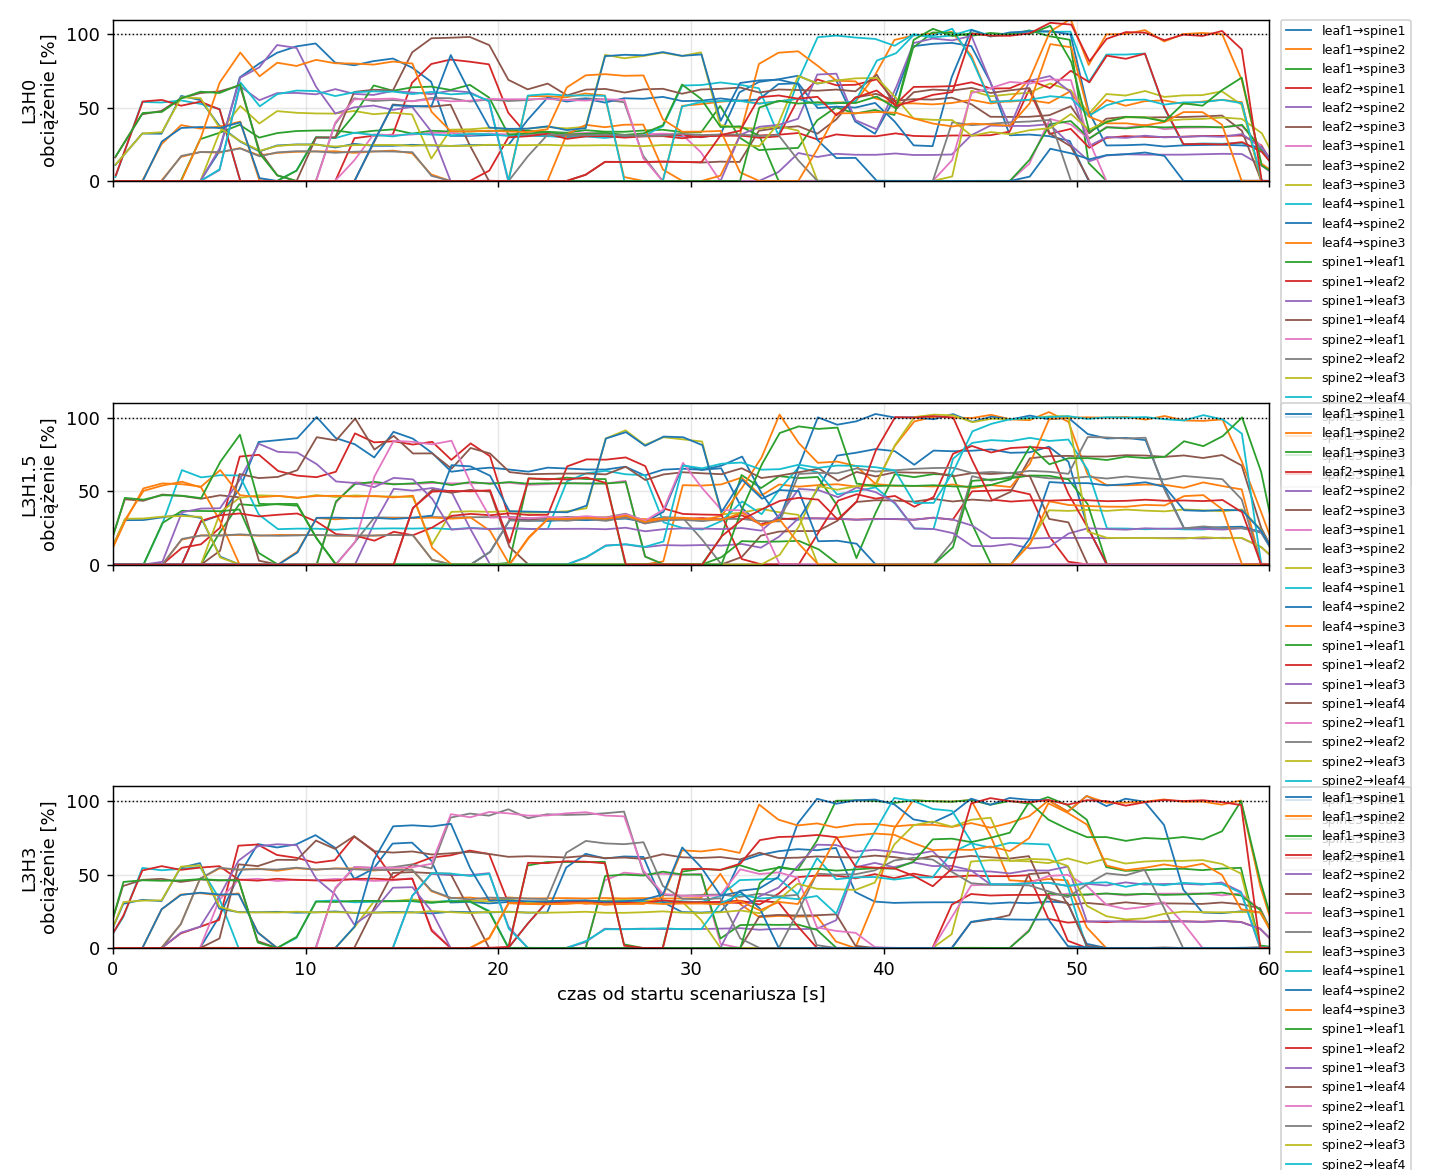

The table this chart was drawn from, first rows:
variant, rep, t, node, dev, of_port, peer, mbps, util_pct
L3H0, 1, 0.13, leaf1, eth1, 1, spine1, 0.0, 0.0
L3H0, 1, 1.52, leaf1, eth1, 1, spine1, 0.0, 0.0
L3H0, 1, 2.5, leaf1, eth1, 1, spine1, 0.0, 0.0
L3H0, 1, 3.52, leaf1, eth1, 1, spine1, 0.0, 0.0
L3H0, 1, 4.53, leaf1, eth1, 1, spine1, 0.0, 0.0
L3H0, 1, 5.52, leaf1, eth1, 1, spine1, 2.017, 20.17
L3H0, 1, 6.58, leaf1, eth1, 1, spine1, 7.055, 70.55
L3H0, 1, 7.59, leaf1, eth1, 1, spine1, 7.997, 79.97
L3H0, 1, 8.52, leaf1, eth1, 1, spine1, 8.735, 87.35
L3H0, 1, 9.51, leaf1, eth1, 1, spine1, 9.166, 91.66
L3H0, 1, 10.52, leaf1, eth1, 1, spine1, 9.367, 93.67
L3H0, 1, 11.53, leaf1, eth1, 1, spine1, 8.064, 80.64
L3H0, 1, 12.52, leaf1, eth1, 1, spine1, 7.883, 78.83
L3H0, 1, 13.51, leaf1, eth1, 1, spine1, 8.161, 81.61
L3H0, 1, 14.53, leaf1, eth1, 1, spine1, 8.342, 83.42
L3H0, 1, 15.53, leaf1, eth1, 1, spine1, 7.718, 77.18
L3H0, 1, 16.51, leaf1, eth1, 1, spine1, 6.764, 67.64
L3H0, 1, 17.5, leaf1, eth1, 1, spine1, 3.075, 30.75
L3H0, 1, 18.5, leaf1, eth1, 1, spine1, 3.075, 30.75
L3H0, 1, 19.51, leaf1, eth1, 1, spine1, 3.127, 31.27
L3H0, 1, 20.51, leaf1, eth1, 1, spine1, 3.16, 31.6
L3H0, 1, 21.53, leaf1, eth1, 1, spine1, 3.115, 31.15
L3H0, 1, 22.54, leaf1, eth1, 1, spine1, 3.054, 30.54
L3H0, 1, 23.53, leaf1, eth1, 1, spine1, 3.02, 30.2
L3H0, 1, 24.51, leaf1, eth1, 1, spine1, 3.154, 31.54
L3H0, 1, 25.52, leaf1, eth1, 1, spine1, 3.085, 30.85
L3H0, 1, 26.52, leaf1, eth1, 1, spine1, 3.069, 30.69
L3H0, 1, 27.51, leaf1, eth1, 1, spine1, 3.148, 31.48
L3H0, 1, 28.53, leaf1, eth1, 1, spine1, 3.172, 31.72
L3H0, 1, 29.53, leaf1, eth1, 1, spine1, 3.072, 30.73
L3H0, 1, 30.52, leaf1, eth1, 1, spine1, 3.011, 30.11
L3H0, 1, 31.51, leaf1, eth1, 1, spine1, 3.115, 31.15
L3H0, 1, 32.51, leaf1, eth1, 1, spine1, 6.035, 60.36
L3H0, 1, 33.52, leaf1, eth1, 1, spine1, 6.745, 67.45
L3H0, 1, 34.52, leaf1, eth1, 1, spine1, 6.927, 69.27
L3H0, 1, 35.55, leaf1, eth1, 1, spine1, 7.17, 71.7
L3H0, 1, 36.55, leaf1, eth1, 1, spine1, 6.631, 66.31
L3H0, 1, 37.52, leaf1, eth1, 1, spine1, 6.888, 68.88
L3H0, 1, 38.51, leaf1, eth1, 1, spine1, 4.06, 40.6
L3H0, 1, 39.54, leaf1, eth1, 1, spine1, 3.219, 32.19
L3H0, 1, 40.55, leaf1, eth1, 1, spine1, 5.614, 56.14
L3H0, 1, 41.52, leaf1, eth1, 1, spine1, 9.182, 91.82
L3H0, 1, 42.52, leaf1, eth1, 1, spine1, 9.341, 93.41
L3H0, 1, 43.54, leaf1, eth1, 1, spine1, 9.406, 94.06
L3H0, 1, 44.54, leaf1, eth1, 1, spine1, 9.185, 91.85
L3H0, 1, 45.53, leaf1, eth1, 1, spine1, 6.732, 67.32
L3H0, 1, 46.54, leaf1, eth1, 1, spine1, 3.112, 31.12
L3H0, 1, 47.55, leaf1, eth1, 1, spine1, 3.165, 31.65
L3H0, 1, 48.57, leaf1, eth1, 1, spine1, 3.057, 30.57
L3H0, 1, 49.65, leaf1, eth1, 1, spine1, 2.725, 27.25
L3H0, 1, 50.63, leaf1, eth1, 1, spine1, 0.0, 0.0
L3H0, 1, 51.56, leaf1, eth1, 1, spine1, 0.0, 0.0
L3H0, 1, 52.55, leaf1, eth1, 1, spine1, 0.0, 0.0
L3H0, 1, 53.53, leaf1, eth1, 1, spine1, 0.0, 0.0
L3H0, 1, 54.54, leaf1, eth1, 1, spine1, 0.0005, 0.0053
L3H0, 1, 55.53, leaf1, eth1, 1, spine1, 0.006, 0.0597
L3H0, 1, 56.52, leaf1, eth1, 1, spine1, 0.0, 0.0
L3H0, 1, 57.55, leaf1, eth1, 1, spine1, 0.0, 0.0
L3H0, 1, 58.58, leaf1, eth1, 1, spine1, 0.0, 0.0
L3H0, 1, 59.57, leaf1, eth1, 1, spine1, 0.0142, 0.1422
... 22,572 more rows
